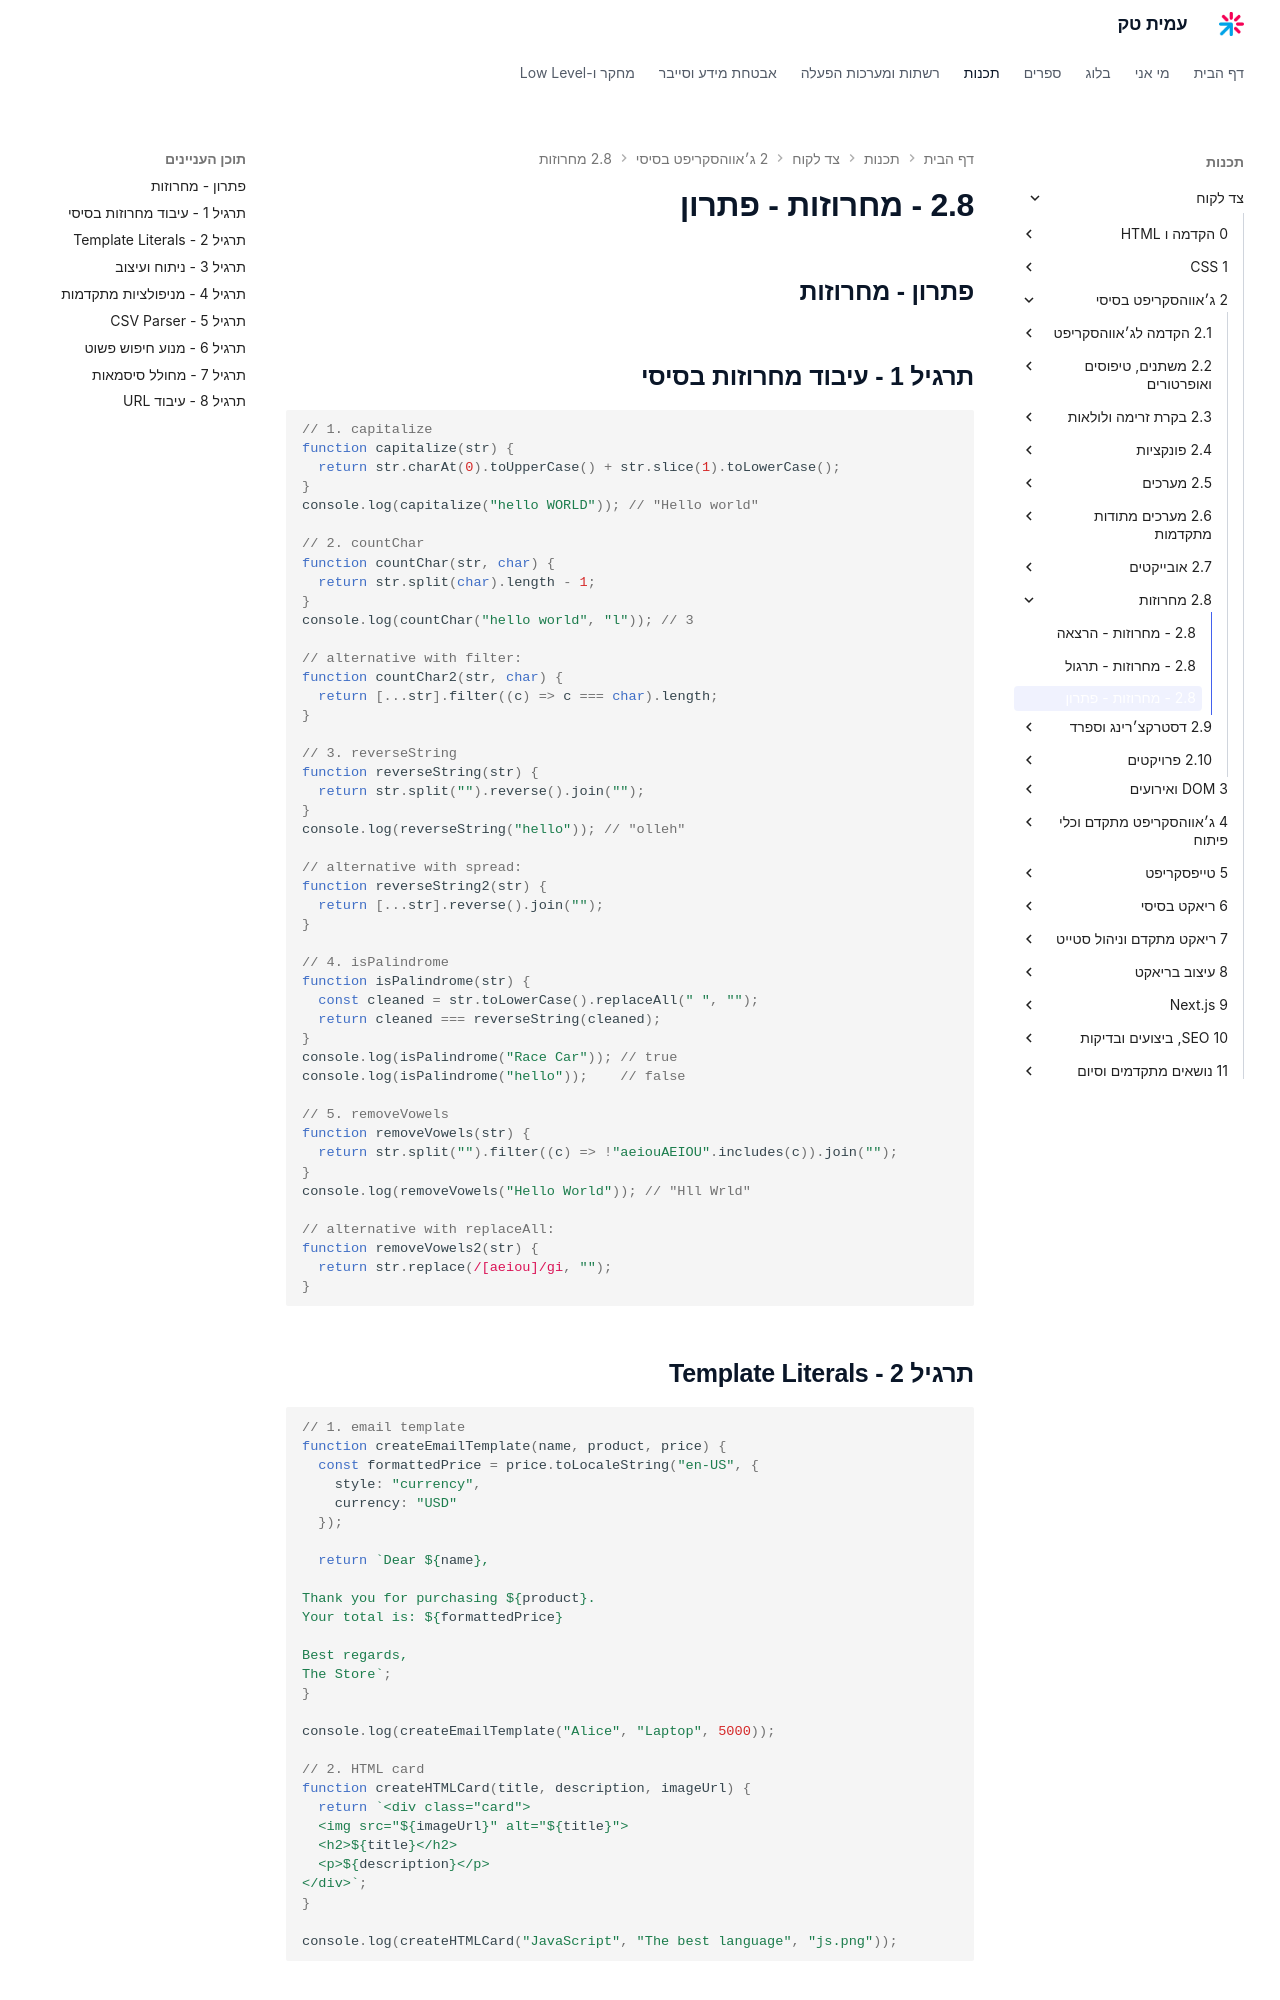

repository: AmitPinchasi/amittech · page: צד-לקוח/2 - ג׳אווהסקריפט בסיסי/2.8 - מחרוזות/2.8 - מחרוזות - פתרון/index.html · generator: mkdocs


## פתרון - מחרוזות

## תרגיל 1 - עיבוד מחרוזות בסיסי

```js
// 1. capitalize
function capitalize(str) {
  return str.charAt(0).toUpperCase() + str.slice(1).toLowerCase();
}
console.log(capitalize("hello WORLD")); // "Hello world"

// 2. countChar
function countChar(str, char) {
  return str.split(char).length - 1;
}
console.log(countChar("hello world", "l")); // 3

// alternative with filter:
function countChar2(str, char) {
  return [...str].filter((c) => c === char).length;
}

// 3. reverseString
function reverseString(str) {
  return str.split("").reverse().join("");
}
console.log(reverseString("hello")); // "olleh"

// alternative with spread:
function reverseString2(str) {
  return [...str].reverse().join("");
}

// 4. isPalindrome
function isPalindrome(str) {
  const cleaned = str.toLowerCase().replaceAll(" ", "");
  return cleaned === reverseString(cleaned);
}
console.log(isPalindrome("Race Car")); // true
console.log(isPalindrome("hello"));    // false

// 5. removeVowels
function removeVowels(str) {
  return str.split("").filter((c) => !"aeiouAEIOU".includes(c)).join("");
}
console.log(removeVowels("Hello World")); // "Hll Wrld"

// alternative with replaceAll:
function removeVowels2(str) {
  return str.replace(/[aeiou]/gi, "");
}
```

## תרגיל 2 - Template Literals

```js
// 1. email template
function createEmailTemplate(name, product, price) {
  const formattedPrice = price.toLocaleString("en-US", {
    style: "currency",
    currency: "USD"
  });

  return `Dear ${name},

Thank you for purchasing ${product}.
Your total is: ${formattedPrice}

Best regards,
The Store`;
}

console.log(createEmailTemplate("Alice", "Laptop", 5000));

// 2. HTML card
function createHTMLCard(title, description, imageUrl) {
  return `<div class="card">
  <img src="${imageUrl}" alt="${title}">
  <h2>${title}</h2>
  <p>${description}</p>
</div>`;
}

console.log(createHTMLCard("JavaScript", "The best language", "js.png"));
```
